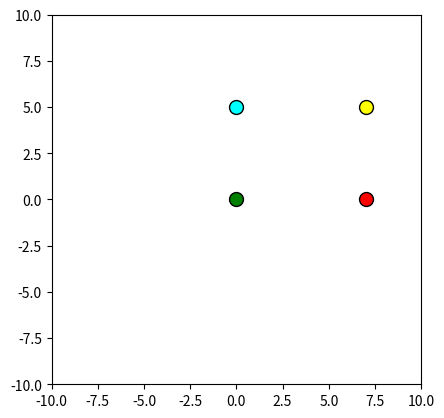
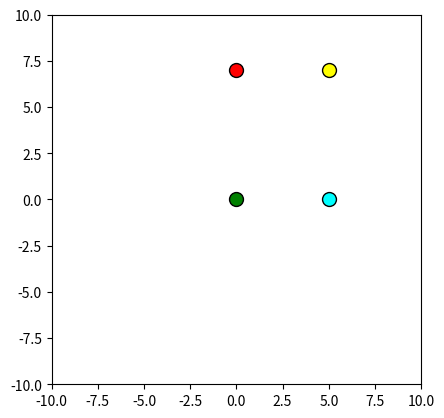
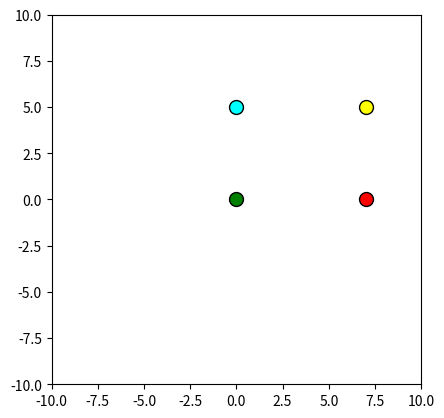
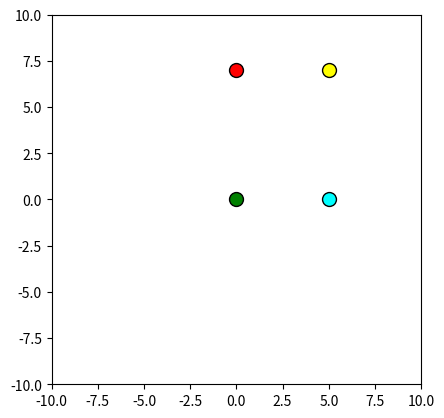

Python code for these plots, in order:
# Collect library imports at the top, using standardized 
# knicknames where appropriate (import <library> as <nickname>)
import os
import numpy as np
import matplotlib.pyplot as plt
import matplotlib.patches as patches
%matplotlib inline

def plot_points(u, v, w, x):
    lims = (-10, 10)
    fig1 = plt.figure()
    ax1 = fig1.add_subplot(111, aspect='equal')
    _ = plt.ylim(lims)
    _ = plt.xlim(lims)
    plt.plot(*u, color='green', marker='o', markeredgecolor='black', markersize=10)
    plt.plot(*v, color='cyan', marker='o', markeredgecolor='black', markersize=10)
    plt.plot(*w, color='red', marker='o', markeredgecolor='black', markersize=10)
    plt.plot(*x, color='yellow', marker='o', markeredgecolor='black', markersize=10)

# We want to see what our points look like before and after applying a linear transformation.
# Here is the before.
u = np.array([0,0])
v = np.array([0,5])
w = np.array([7,0])
x = np.array([7,5])
plot_points(u, v, w, x)

# Now we need a transformation
A = np.array([
      [0, 1],
      [1, 0]
    ])

_u = np.matmul(A,u)
_v = np.matmul(A,v)
_w = np.matmul(A,w)
_x = np.matmul(A,x)
plot_points(_u, _v, _w, _x)

# Below is a combined function to pass in a 2x2 matrix A and get before and after plots
def plot_before_and_after(A):
    u = np.array([0,0])
    v = np.array([0,5])
    w = np.array([7,0])
    x = np.array([7,5])
    
    # Before
    plot_points(u, v, w, x)
    
    # After
    plot_points(np.matmul(A,u), np.matmul(A,v), np.matmul(A,w), np.matmul(A,x))

# Run this function like below for several different matrices. A few are provided below.
# Play with the numbers and see if you can deduce the rules and why they work the way they do.

plot_before_and_after(A)

A = np.array(
    [
        [1, 0],
        [0, 0]
    ]
)

A = np.array(
    [
        [4, 0],
        [0, 0]
    ]
)

A = np.array(
    [
        [2, 0],
        [0, 5]
    ]
)

A = np.array(
    [
        [2, 3],
        [0, 1]
    ]
)

A = np.array(
    [
        [2, 0],
        [3, 1]
    ]
)

def rotation_matrix(theta):
    return np.array([[np.cos(theta), np.sin(theta)], [-np.sin(theta), np.cos(theta)]])

A = rotation_matrix(np.pi / 6)
A = rotation_matrix(np.pi / 4)
A = rotation_matrix(np.pi / 2)
A = rotation_matrix(np.pi)

# What happens if you modify the plot before and after code so that the after includes a 
# transformation by A AND the addition of a vector, like;
#                    Au + b     (or np.matmul(A, u) + b)
# This is called an "affine" transformation, and the b vector is often referred to as a 
# "bias" vector.